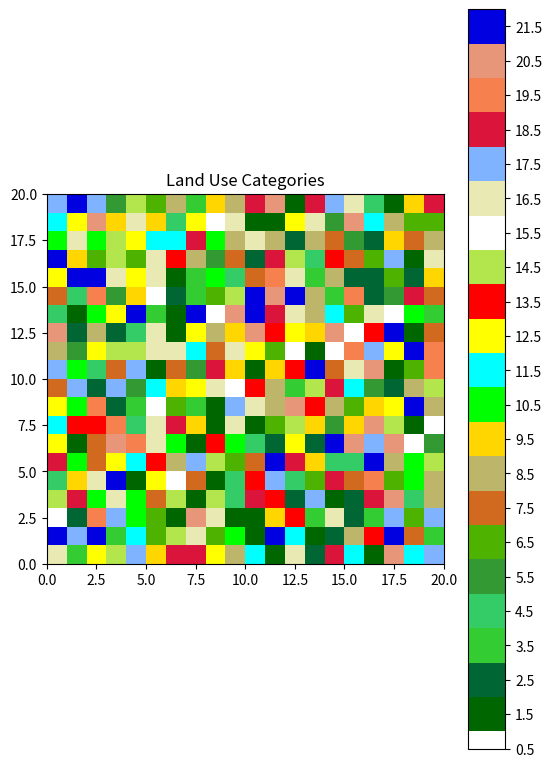

The matplotlib source for this figure: (Note: this script raises an exception after producing the figure.)
# Custom Terrain ColorMaps by Brian

import matplotlib.pyplot as plt
from matplotlib.colors import ListedColormap
import numpy as np

"""
Four Different Land Use Categories:
   - LU_MODIS20
   - LU_MODIS21     includes lake category
   - LU_USGS
   - LU_NLCD

# !!!MUST SET VMAX AND VMIN LIKE THIS TO SCALE COLOR RANGE CORRECTLY!!!
cm, labels = LU_MODIS21()
plt.pcolormesh(LU_INDEX, cmap=cm, vmin=1, vmax=len(labels) + 1)
"""


# Land Use Colormap
# ! represents categories not in my Utah domain
def LU_MODIS21():
    C = np.array([[0, .4, 0],           # 1 Evergreen Needleleaf Forest
                  [0, .4, .2],          # ! 2 Evergreen Broadleaf Forest
                  [.2, .8, .2],         # 3 Deciduous Needleleaf Forest
                  [.2, .8, .4],         # 4 Deciduous Broadleaf Forest
                  [.2, .6, .2],         # 5 Mixed Forests
                  [.3, .7, 0],          # 6 Closed Shrublands
                  [.82, .41, .12],      # 7 Open Shurblands
                  [.74, .71, .41],      # 8 Woody Savannas
                  [1, .84, .0],         # 9 Savannas
                  [0, 1, 0],            # 10 Grasslands
                  [0, 1, 1],            # ! 11 Permanant Wetlands
                  [1, 1, 0],            # 12 Croplands
                  [1, 0, 0],            # 13 Urban and Built-up
                  [.7, .9, .3],         # ! 14 Cropland/Natual Vegation Mosaic
                  [1, 1, 1],            # ! 15 Snow and Ice
                  [.914, .914, .7],     # 16 Barren or Sparsely Vegetated
                  [.5, .7, 1],          # 17 Water (like oceans)
                  [.86, .08, .23],      # 18 Wooded Tundra
                  [.97, .5, .31],       # ! 19 Mixed Tundra
                  [.91, .59, .48],      # ! 20 Barren Tundra
                  [0, 0, .88]           # ! 21 Lake
                 ])

    cm = ListedColormap(C)

    labels = ['Evergreen Needleleaf Forest',
              'Evergreen Broadleaf Forest',
              'Deciduous Needleleaf Forest',
              'Deciduous Broadleaf Forest',
              'Mixed Forests',
              'Closed Shrublands',
              'Open Shrublands',
              'Woody Savannas',
              'Savannas',
              'Grasslands',
              'Permanent Wetlands',
              'Croplands',
              'Urban and Built-Up',
              'Cropland/Natural Vegetation Mosaic',
              'Snow and Ice',
              'Barren or Sparsely Vegetated',
              'Water',
              'Wooded Tundra',
              'Mixed Tundra',
              'Barren Tundra',
              'Lake']

    return cm, labels


def LU_MODIS20():
    C = np.array([[0, .4, 0],       # 1 Evergreen Needleleaf Forest
                  [0, .4, .2],      # ! 2 Evergreen Broadleaf Forest
                  [.2, .8, .2],     # 3 Deciduous Needleleaf Forest
                  [.2, .8, .4],     # 4 Deciduous Broadleaf Forest
                  [.2, .6, .2],     # 5 Mixed Forests
                  [.3, .7, 0],      # 6 Closed Shrublands
                  [.82, .41, .12],  # 7 Open Shurblands
                  [.74, .71, .41],  # 8 Woody Savannas
                  [1, .84, .0],     # 9 Savannas
                  [0, 1, 0],        # 10 Grasslands
                  [0, 1, 1],        # ! 11 Permanant Wetlands
                  [1, 1, 0],        # 12 Croplands
                  [1, 0, 0],        # 13 Urban and Built-up
                  [.7, .9, .3],     # ! 14 Cropland/Natual Vegation Mosaic
                  [1, 1, 1],        # ! 15 Snow and Ice
                  [.914, .914, .7], # 16 Barren or Sparsely Vegetated
                  [0, 0, .88],      # 17 Water
                  [.86, .08, .23],  # 18 Wooded Tundra
                  [.97, .5, .31],   # ! 19 Mixed Tundra
                  [.91, .59, .48]   # ! 20 Barren Tundra
                 ])

    cm = ListedColormap(C)

    labels = ['Evergreen Needleleaf Forest',
              'Evergreen Broadleaf Forest',
              'Deciduous Needleleaf Forest',
              'Deciduous Broadleaf Forest',
              'Mixed Forests',
              'Closed Shrublands',
              'Open Shrublands',
              'Woody Savannas',
              'Savannas',
              'Grasslands',
              'Permanent Wetlands',
              'Croplands',
              'Urban and Built-Up',
              'Cropland/Natural Vegetation Mosaic',
              'Snow and Ice',
              'Barren or Sparsely Vegetated',
              'Water',
              'Wooded Tundra',
              'Mixed Tundra',
              'Barren Tundra']

    return cm, labels


def LU_USGS24():

    C = np.array([[1, 0, 0],  # 1 Urban and Built-up Land
                  [1, 1, 0],  # ! 2 Dryland Cropland and Pasture
                  [1, 1, .2],  # 3 Irrigated Cropland and Pasture
                  [1, 1, .3],  # 4 Mixed Dryland/Irrigated Cropland and Pasture
                  [.7, .9, .3],  # 5 Cropland/Grassland Mosaic
                  [.7, .9, .3],  # 6 Cropland/Woodland Mosaic
                  [0, 1, 0],  # 7 Grassland
                  [.3, .7, 0],  # 8 Shrubland
                  [.82, .41, .12],  # 9 Mixed Shrubland/Grassland
                  [1, .84, .0],  # 10 Savanna
                  [.2, .8, .4],  # 11 Deciduous Broadleaf Forest
                  [.2, .8, .2],  # 12 Deciduous Needleleaf Forest
                  [0, .4, .2],  # 13 Evergreen Broadleaf Forest
                  [0, .4, 0],  # ! 14 Evergreen Needleleaf Forest
                  [.2, .6, .2],  # 15 Mixed Forests
                  [0, 0, .88],  # 16 Water Bodies
                  [0, 1, 1],  # ! 17 Herbaceous Wetlands
                  [.2, 1, 1],  # 18 Wooden Wetlands
                  [.914, .914, .7],  # 19 Barren or Sparsely Vegetated
                  [.86, .08, .23],  # 20 Herbaceous Tundraa
                  [.86, .08, .23],  # 21 Wooded Tundra
                  [.97, .5, .31],  # ! 22 Mixed Tundra
                  [.91, .59, .48],  # ! 23 Barren Tundra
                  [1, 1, 1]])  # ! 24 Snow and Ice

    cm = ListedColormap(C)

    labels = ['Urban and Built-up Land',
              'Dryland Cropland and Pasture',
              'Irrigated Cropland and Pasture',
              'Mixed Dryland/Irrigated Cropland and Pasture',
              'Cropland/Grassland Mosaic',
              'Cropland/Woodland Mosaic',
              'Grassland',
              'Shrubland',
              'Mixed Shrubland/Grassland',
              'Savanna',
              'Deciduous Broadleaf Forest',
              'Deciduous Needleleaf Forest',
              'Evergreen Broadleaf',
              'Evergreen Needleleaf',
              'Mixed Forest',
              'Water Bodies',
              'Herbaceous Wetland',
              'Wooden Wetland',
              'Barren or Sparsely Vegetated',
              'Herbaceous Tundra',
              'Wooded Tundra',
              'Mixed Tundra',
              'Bare Ground Tundra',
              'Snow or Ice']

    return cm, labels


def LU_USGS_chris():
    # Provided by Chris Foster
    C = np.array([[0.0, 0.0, 1.0],
                  [0.0, 1.0, 1.0],
                  [0.4, 0.4, 0.4],
                  [0.0, 0.4, 0.2],
                  [0.2, 0.6, 0.2],
                  [0.3, 0.7, 0.0],
                  [0.8, 1.0, 0.2],
                  [0.0, 1.0, 0.0],
                  [0.8, 0.4, 0.2],
                  [0.6, 0.4, 0.0],
                  [1.0, 1.0, 1.0]])

    cm = ListedColormap(C)

    labels = ['Water',
              'Wetland',
              'Devloped Urban',
              'Evergreen Forest',
              'Deciduous Forest',
              'Irrigated Cropland and Pasture',
              'Cropland/Grassland Mosaic',
              'Grassland',
              'Shrubland',
              'Barren Land',
              'High Albedo Surface']

    return cm, labels


def LU_NLCD_chris():
    # Provided by Chris Foster
    C = np.array([[0.0, 0.0, 1.0],
                  [0.0, 1.0, 1.0],
                  [0.3, 0.3, 0.3],
                  [0.4, 0.4, 0.4],
                  [0.5, 0.5, 0.5],
                  [0.6, 0.6, 0.6],
                  [0.0, 0.4, 0.2],
                  [0.2, 0.6, 0.2],
                  [0.3, 0.7, 0.0],
                  [0.8, 1.0, 0.2],
                  [0.0, 1.0, 0.0],
                  [0.8, 0.4, 0.2],
                  [0.6, 0.4, 0.0]])

    cm = ListedColormap(C)

    labels = ['Water',
              'Wetland',
              'Developed High Intensity',
              'Developed Medium Intensity',
              'Developed Low Intensity',
              'Developed Open Space',
              'Evergreen Forest',
              'Deciduous Forest',
              'Cultivated Crops',
              'Pasture/Hay',
              'Grassland',
              'Shrubland',
              'Barren Land']

    return cm, labels

if __name__ == "__main__":

    # Grab colormap and labels
    cm, labels = LU_MODIS21()

    # create some Land Use category field
    LU_INDEX = np.random.randint(0, len(labels) + 1, (20, 20))

    plt.figure(1)
    plt.title('Land Use Categories')

    # !!!MUST SET VMAX AND VMIN LIKE THIS TO SCALE COLOR RANGE CORRECTLY!!!
    plt.pcolormesh(LU_INDEX, cmap=cm, vmin=1, vmax=len(labels) + 1)
    cbar = plt.colorbar(shrink=2)
    cbar.set_ticks(np.arange(0.5, len(labels) + 1))
    cbar.ax.set_yticklabels(labels)

    # cbar.ax.set_xticklabels(labels) #If using a horizontal colorbar
    # orientation
    cbar.ax.invert_yaxis()
    cbar.ax.tick_params(labelsize=15)
